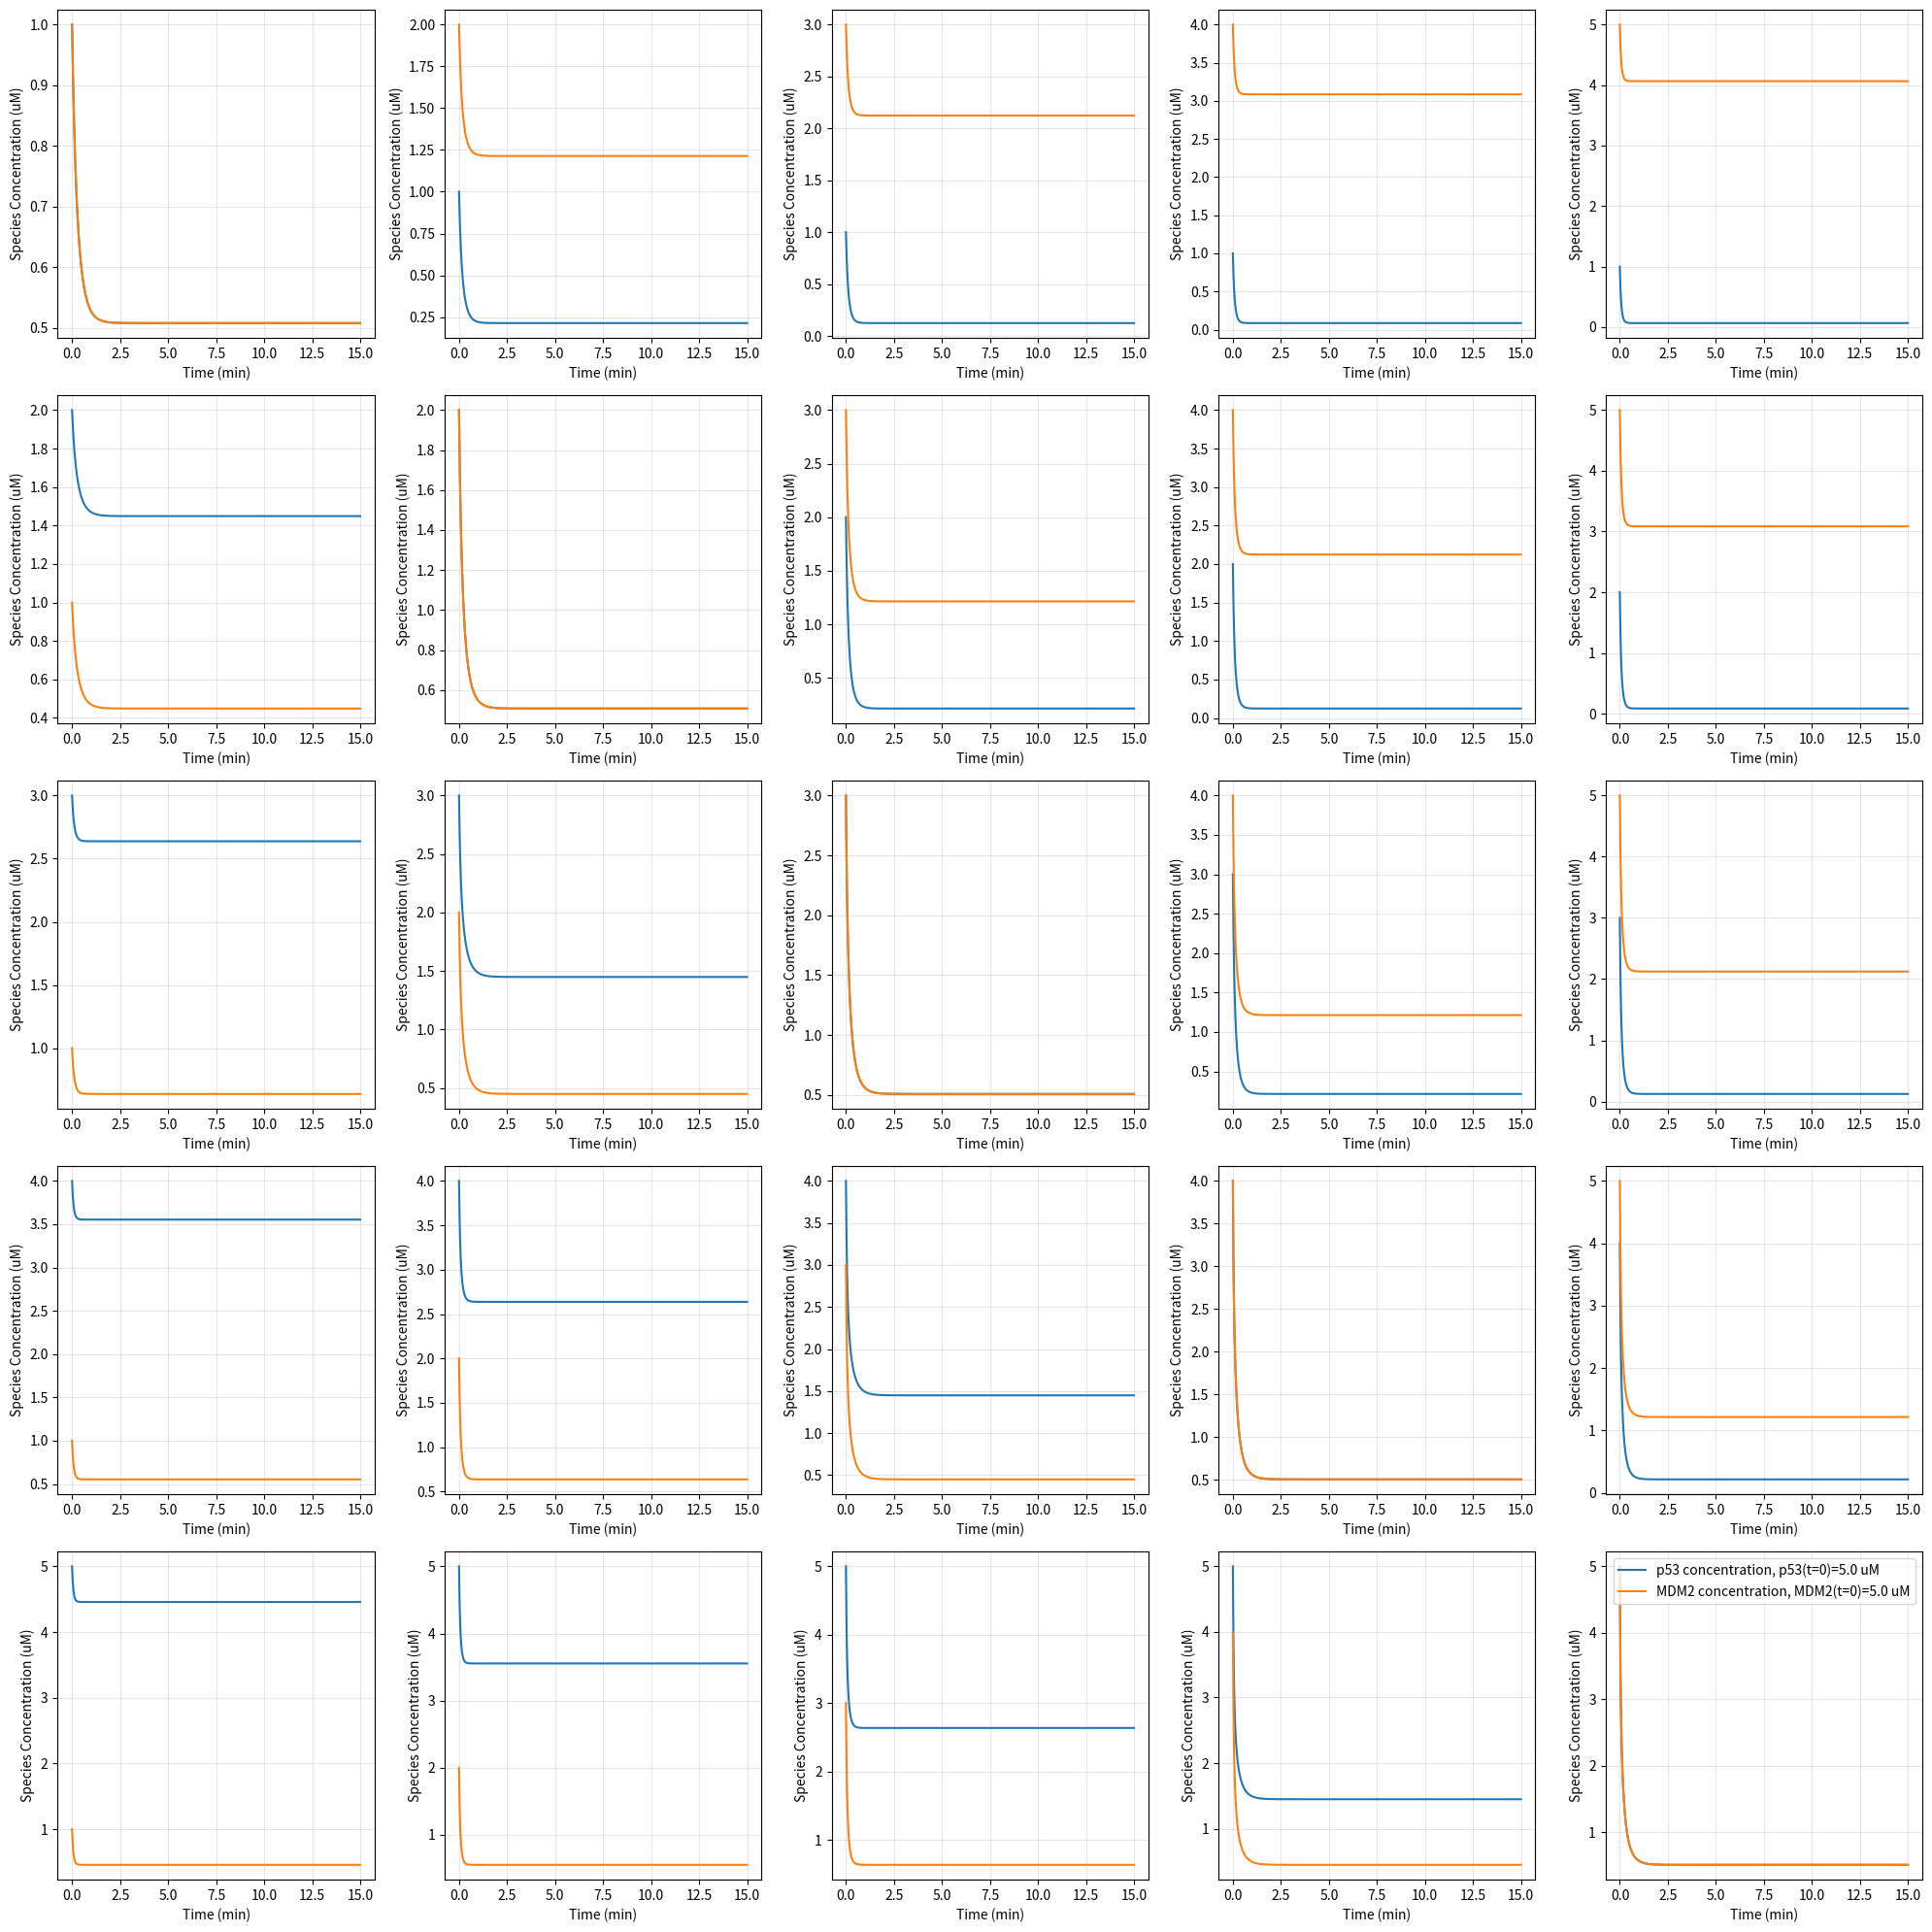

Write the Python code that produced this figure.
import numpy as np
import matplotlib.pyplot as plt
from math import ceil
from scipy.integrate import solve_ivp
from itertools import product

BASE_PARAMETERS = {
    "kp" : 0.8, # p53 basal synthesis
    "kp_p53" : 6, # autoregulation of p53
    "dp" : 0.1, # natural degredation of p53
    "Kp" : 2, # half saturation constant for TP53
    "Km" : 1,  # half saturation constant for MDM2 mRNA
    "lam" : 3, # ubiquitination of p53
    "n" : 4, #  cooperativity of TP53 binding
    "m": 2, # cooperativity of MDM2 mRNA binding
    "km": 0.5, # MDM2 basal synthesis
    "km_p53" : 1.5, # activation of MDM2
    "dm" : 0.2 # natural degredation of MDM2
} 

def hill(p, n, K):
    p = np.asarray(p, dtype=float)
    return np.power(p, n) / (np.power(K, n) + np.power(p, n))

def dpdt(p, M, params):
    kp = params["kp"]
    kp_p53 = params["kp_p53"]
    dp = params["dp"]
    Kp = params["Kp"]
    lam = params["lam"]
    n = params["n"]

    return (kp + kp_p53 * hill(p,n, Kp)) - ((dp + lam * M) * p)

def dMdt(p, M, params):

    Km = params["Km"]
    m = params["m"]
    km = params["km"]
    km_p53 = params["km_p53"]
    dm = params["dm"]

    return (km + km_p53 * hill(p, m, Km)) - (dm * M)

def p53_MDM2(t, vars, params):

    p, M = vars

    return (dpdt(p, M, params), dpdt(p, M, params))

def solve_sys(t_span, t_eval, init_cond, params):
    return solve_ivp(
        fun = lambda t, vars: p53_MDM2(t, vars, params), 
        t_span = t_span,
        y0 = init_cond, # should be array-like
        t_eval = t_eval,
        rtol=1e-8, # relative tolerance
        atol=1e-10 # global tolerance
    )

def t_sim(t0, tf, init_cond, params, init_range=False):

    t_span = (t0, tf)
    t_eval = np.linspace(t_span[0], t_span[1], 1000)
    
    if init_range:

        num_plots = len(init_cond)
        n = ceil(np.sqrt(num_plots))
        fig, axes = plt.subplots(n, n, figsize=(20,20))
        axes = axes.flatten()

        for ax in axes[num_plots:]: ax.axis('off')

        for curr_cond, ax in zip(init_cond, axes):

            sol = solve_sys(t_span, t_eval, curr_cond, params)

            ax.plot(sol.t, sol.y[0], label=f"p53 concentration, p53(t=0)={curr_cond[0]} uM")
            ax.plot(sol.t, sol.y[1], label=f"MDM2 concentration, MDM2(t=0)={curr_cond[1]} uM")
            ax.set_xlabel("Time (min)")
            ax.set_ylabel("Species Concentration (uM)")
            ax.grid(True, alpha=0.3)
        
    else:

        plt.figure(figsize=(8,5))

        sol = solve_sys(t_span, t_eval, init_cond, params)

        plt.plot(sol.t, sol.y[0], label="p53 concentration")
        plt.plot(sol.t, sol.y[1], label="MDM2 concentration")

        plt.grid(True, alpha=0.3)
        plt.ylabel("Species Concentration (uM)")
        plt.xlabel("Time (min)")

    plt.legend()
    plt.tight_layout()
    plt.show()

def pairwise(p0, M0): 
    return tuple(product(p0, M0))

if __name__ == "__main__":

    # if many init cond, pass a itera of init cond pairs (p,M)

    p0 = np.linspace(1,5,5)
    M0 = np.linspace(1,5,5)
    init_cond = pairwise(p0,M0) 
    # init_cond = (1,2)
    t0 = 0
    tf = 15

    t_sim(t0, tf, init_cond, BASE_PARAMETERS, init_range=True)